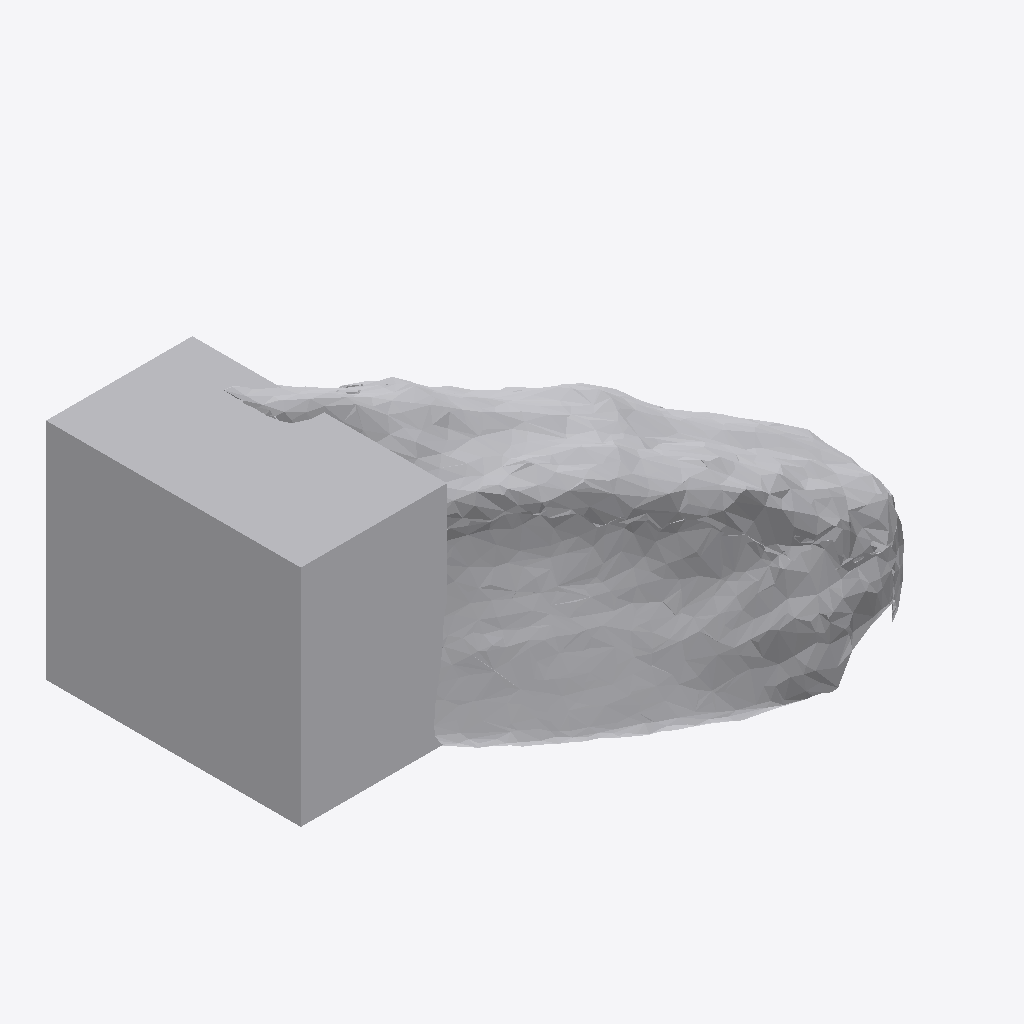
Isometric view of an IFC building model (IFC-SPF (STEP), schema IFC4, length unit metre), seen from the south-west, elements coloured by IFC class: 1 other element (light grey).
Extent 0.907 m × 0.623 m × 0.434 m (x, y, z). Storeys (1): Ground Floor at 0.00 m. Elements (1): 1 IfcFurniture.

HEADER;
FILE_DESCRIPTION(('ViewDefinition [CoordinationView]'),'2;1');
FILE_NAME('','2026-07-12T07:18:26',(''),(''),'IfcOpenShell 0.8.0','IfcOpenShell 0.8.0','');
FILE_SCHEMA(('IFC4'));
ENDSEC;
DATA;
#17=IFCPROJECT('2eIQrMBYTDlBMREtxBwjEx',#5,'Office Project',$,$,$,$,(#15),#10);
#20=IFCSITE('11cxu0R3X6pgrFnVYKPDTx',#5,'Site',$,$,#19,$,$,.ELEMENT.,$,$,$,$,$);
#22=IFCBUILDING('3SKpB39e5Fcwg4Mhrv9Lj8',#5,'Building',$,$,#21,$,$,.ELEMENT.,$,$,$);
#24=IFCBUILDINGSTOREY('0WsNtgSC55jQTlhUb_Ii_U',#5,'Ground Floor',$,$,#23,$,$,.ELEMENT.,0.0);
#35=IFCFURNITURE('3M3wxrcEn5YfJoyIjY_NJe',#5,'list10_sofa',$,$,#34,#31,$,$);
ENDSEC;
